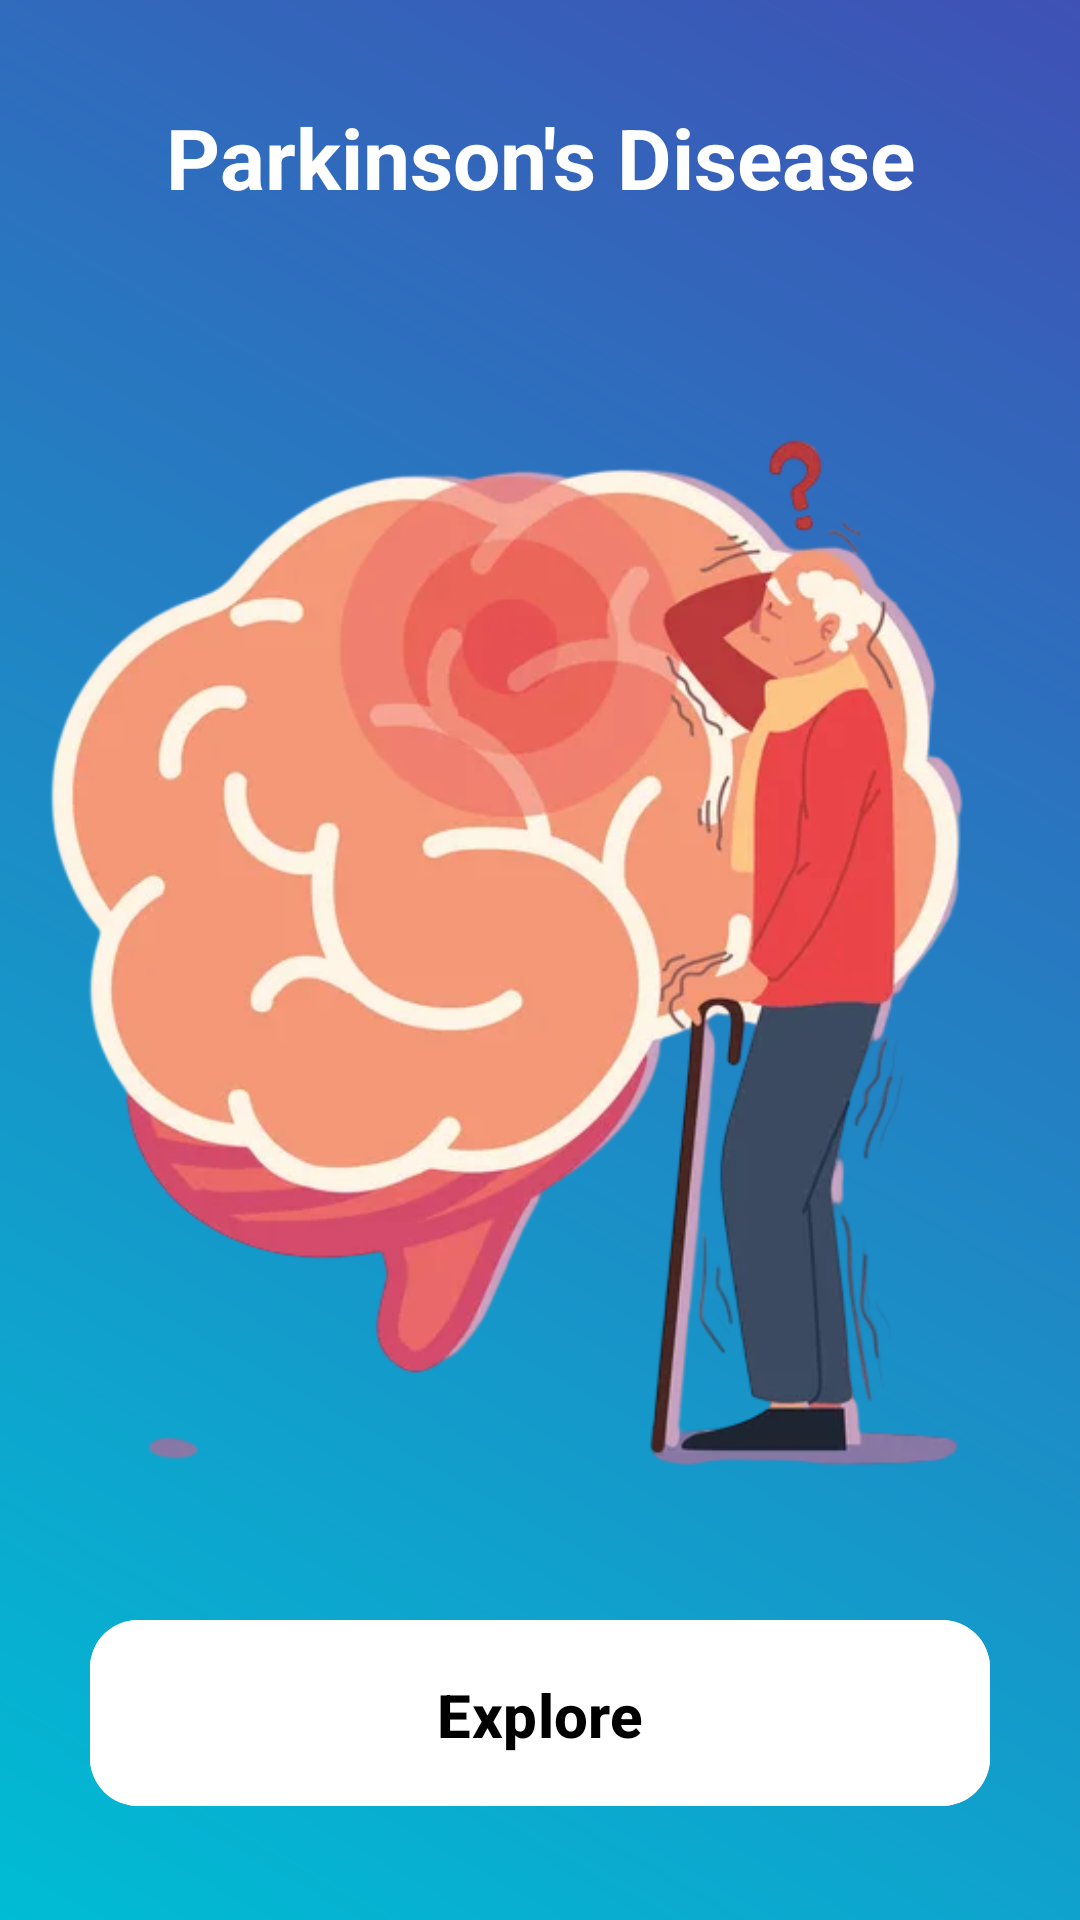

Produce the Android XML layout that renders to this screen, including the resource entries it uses.
<!-- AndroidManifest.xml: application theme Theme.ParkinsonDiseaseDetection -->
<!-- res/layout/activity_main.xml -->
<LinearLayout xmlns:android="http://schemas.android.com/apk/res/android"
    xmlns:app="http://schemas.android.com/apk/res-auto"
    xmlns:tools="http://schemas.android.com/tools"
    android:orientation="vertical"
    android:layout_width="match_parent"
    android:layout_height="match_parent"
    android:gravity="center"
    android:padding="10dp"
    android:background="@drawable/gradient_bg"
    tools:context=".MainActivity">
    <TextView
        android:id="@+id/exploreTitle"
        android:layout_width="wrap_content"
        android:layout_height="wrap_content"
        android:text="Parkinson's Disease"
        android:textSize="28sp"
        android:textStyle="bold"
        android:layout_marginBottom="5dp"
        android:gravity="center"
        android:textColor="@android:color/white" />
    
    <ImageView
        android:id="@+id/imageView"
        android:layout_width="410dp"
        android:layout_height="450dp"
        android:layout_marginBottom="5dp"
        android:contentDescription="Parkinson Image"
        android:scaleType="fitCenter"
        android:src="@drawable/parkinson" />

    
    <com.google.android.material.button.MaterialButton
        android:id="@+id/exploreButton"
        android:layout_width="300dp"
        android:layout_height="70dp"
        android:layout_marginTop="5dp"
        android:backgroundTint="@color/white"
        android:padding="18dp"
        android:text="Explore"
        android:textColor="@android:color/black"
        android:textSize="20sp"
        android:textStyle="bold"
        android:elevation="10dp"
        app:cornerRadius="16dp"
        android:gravity="center" />
</LinearLayout>
<!-- resources referenced by this layout -->
<resources>
  <color name="white">#FFFFFFFF</color>
  <!-- drawable gradient_bg (drawable) -->
  <layer-list xmlns:android="http://schemas.android.com/apk/res/android">
      <item>
          <shape>
              <gradient
                  android:angle="45"
                  android:startColor="#00BCD4"
                  android:endColor="#3F51B5"
                  android:type="linear" />
          </shape>
      </item>
  </layer-list>
  <!-- drawable parkinson: png bitmap (drawable, 199334 bytes) -->
  <style name="Theme.ParkinsonDiseaseDetection" parent="Theme.Material3.Light">
          
          <item name="colorPrimary">@color/purple_500</item>
          <item name="colorPrimaryContainer">@color/purple_700</item>
          <item name="colorOnPrimary">@color/purple_200</item>
  
          
          <item name="android:statusBarColor">@color/purple_700</item>
          <item name="android:navigationBarColor">@color/black</item>
  
          
          <item name="android:windowBackground">@color/white</item>
  
          
          <item name="android:windowLightStatusBar">true</item>
  
          
          <item name="android:textColorPrimary">@color/black</item>
      </style>
  <color name="purple_500">#FF6200EE</color>
  <color name="purple_700">#FF3700B3</color>
  <color name="purple_200">#FFBB86FC</color>
  <color name="black">#FF000000</color>
</resources>
